Labelled photos from "formula-one-cars-images", an image-classification folder in faw01/formula-one-image-classification-model. The possible labels are: Alfa Romeo, BWT, Ferrari, Haas, McLaren, Mercedes, Red Bull, Renault, Toro Rosso, Williams.

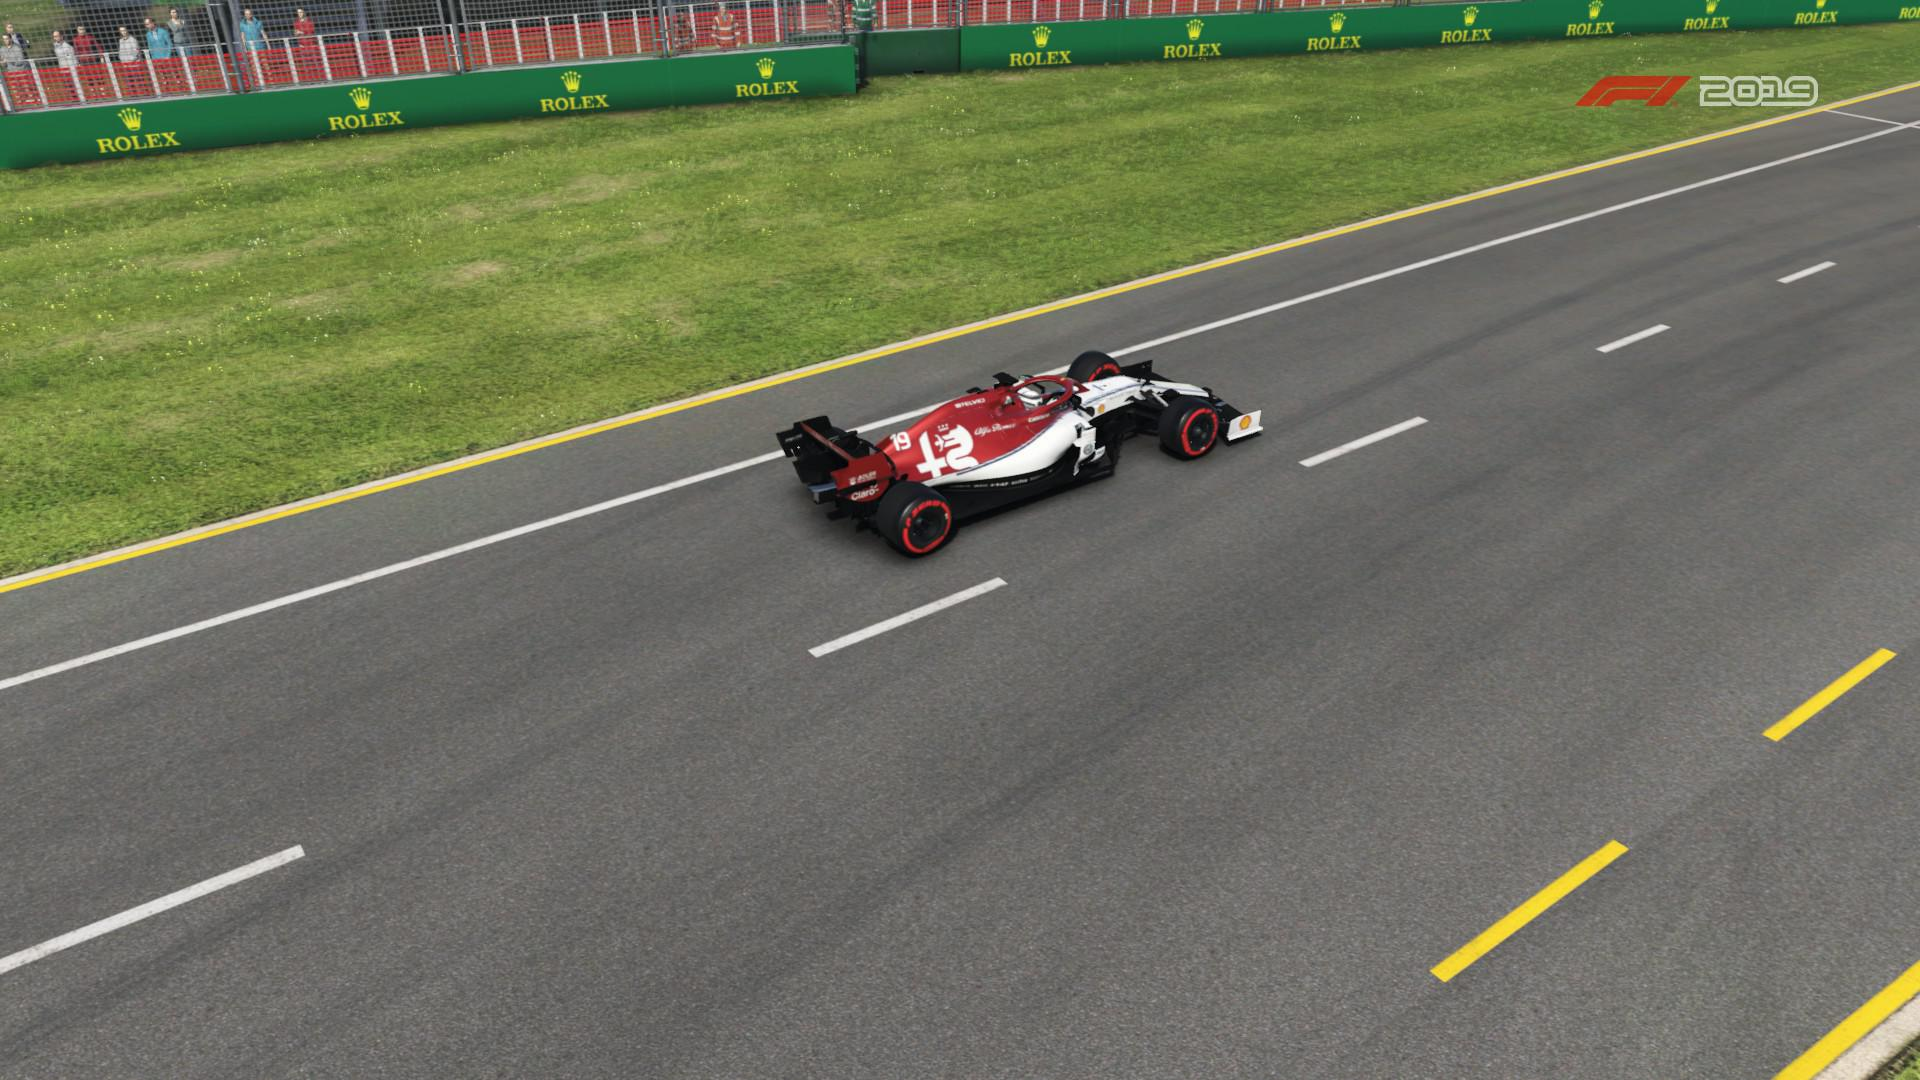
Label: Alfa Romeo

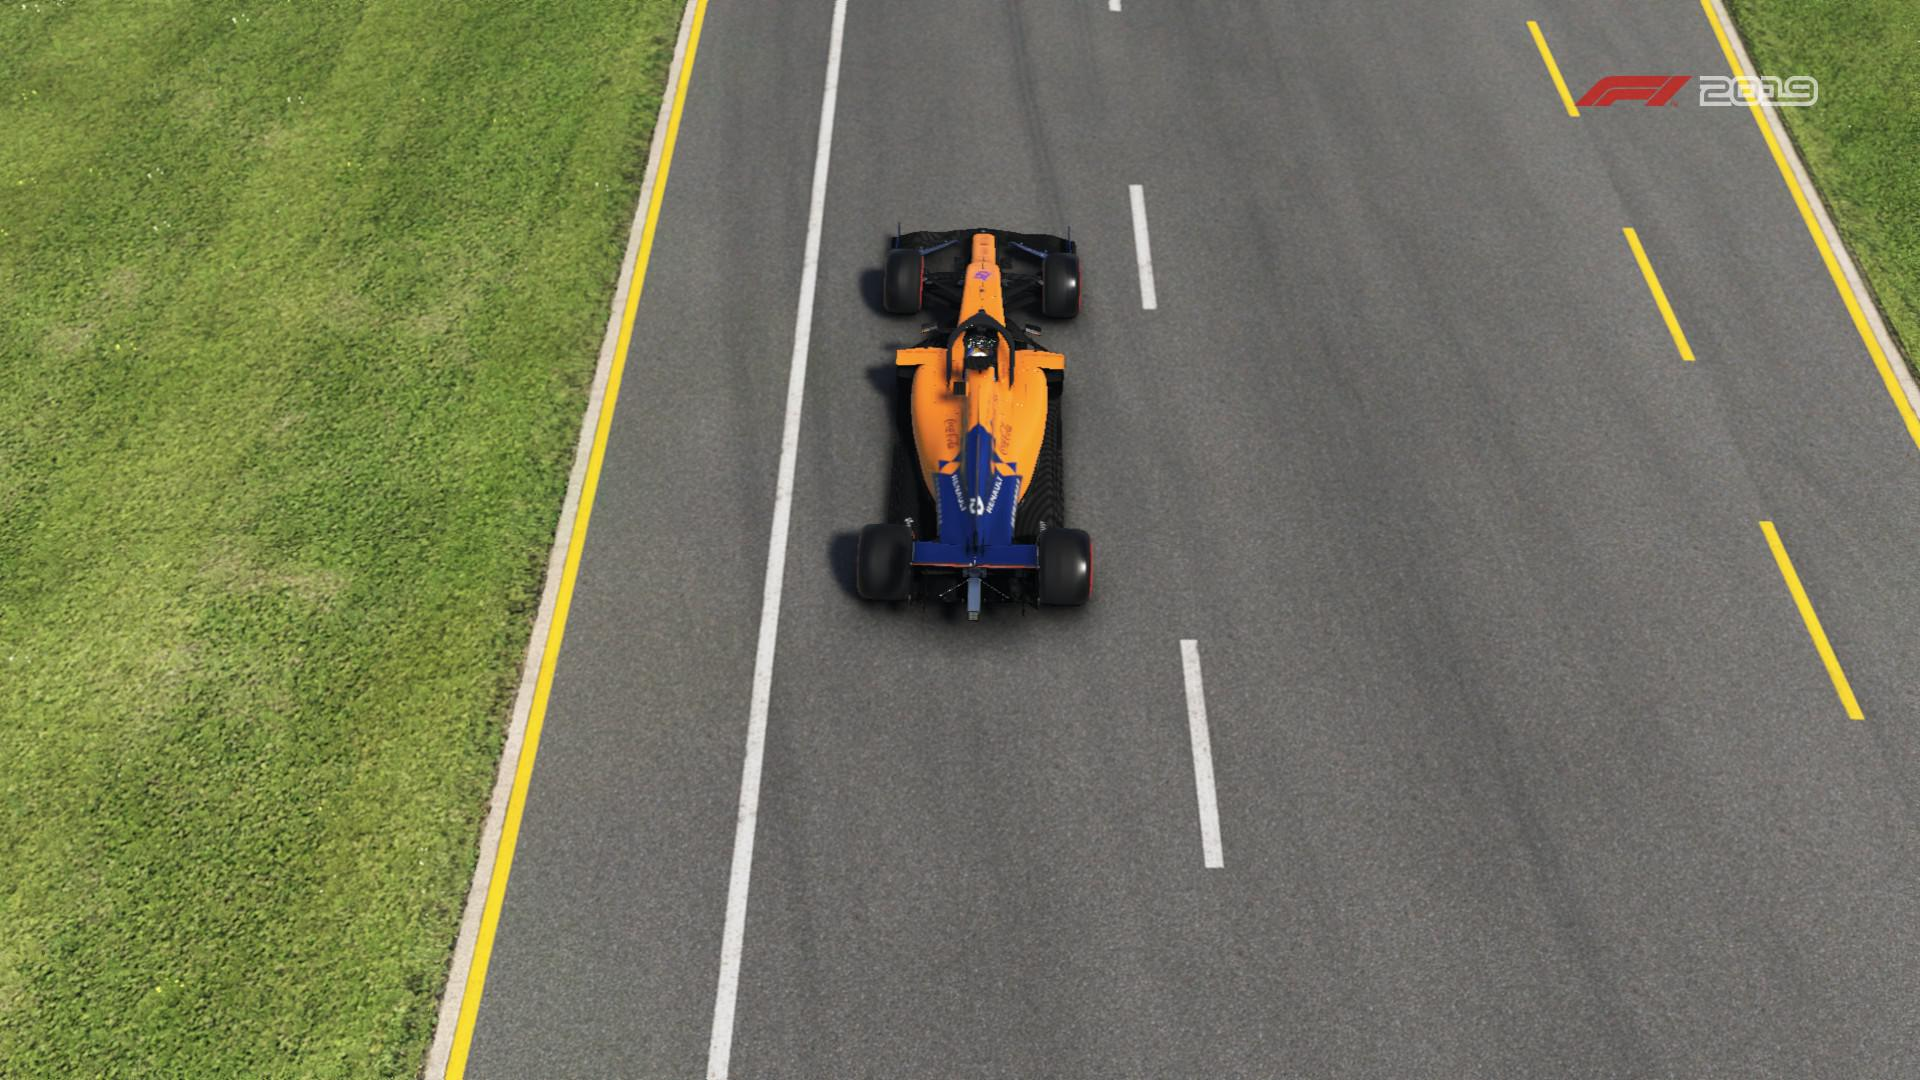
Label: McLaren

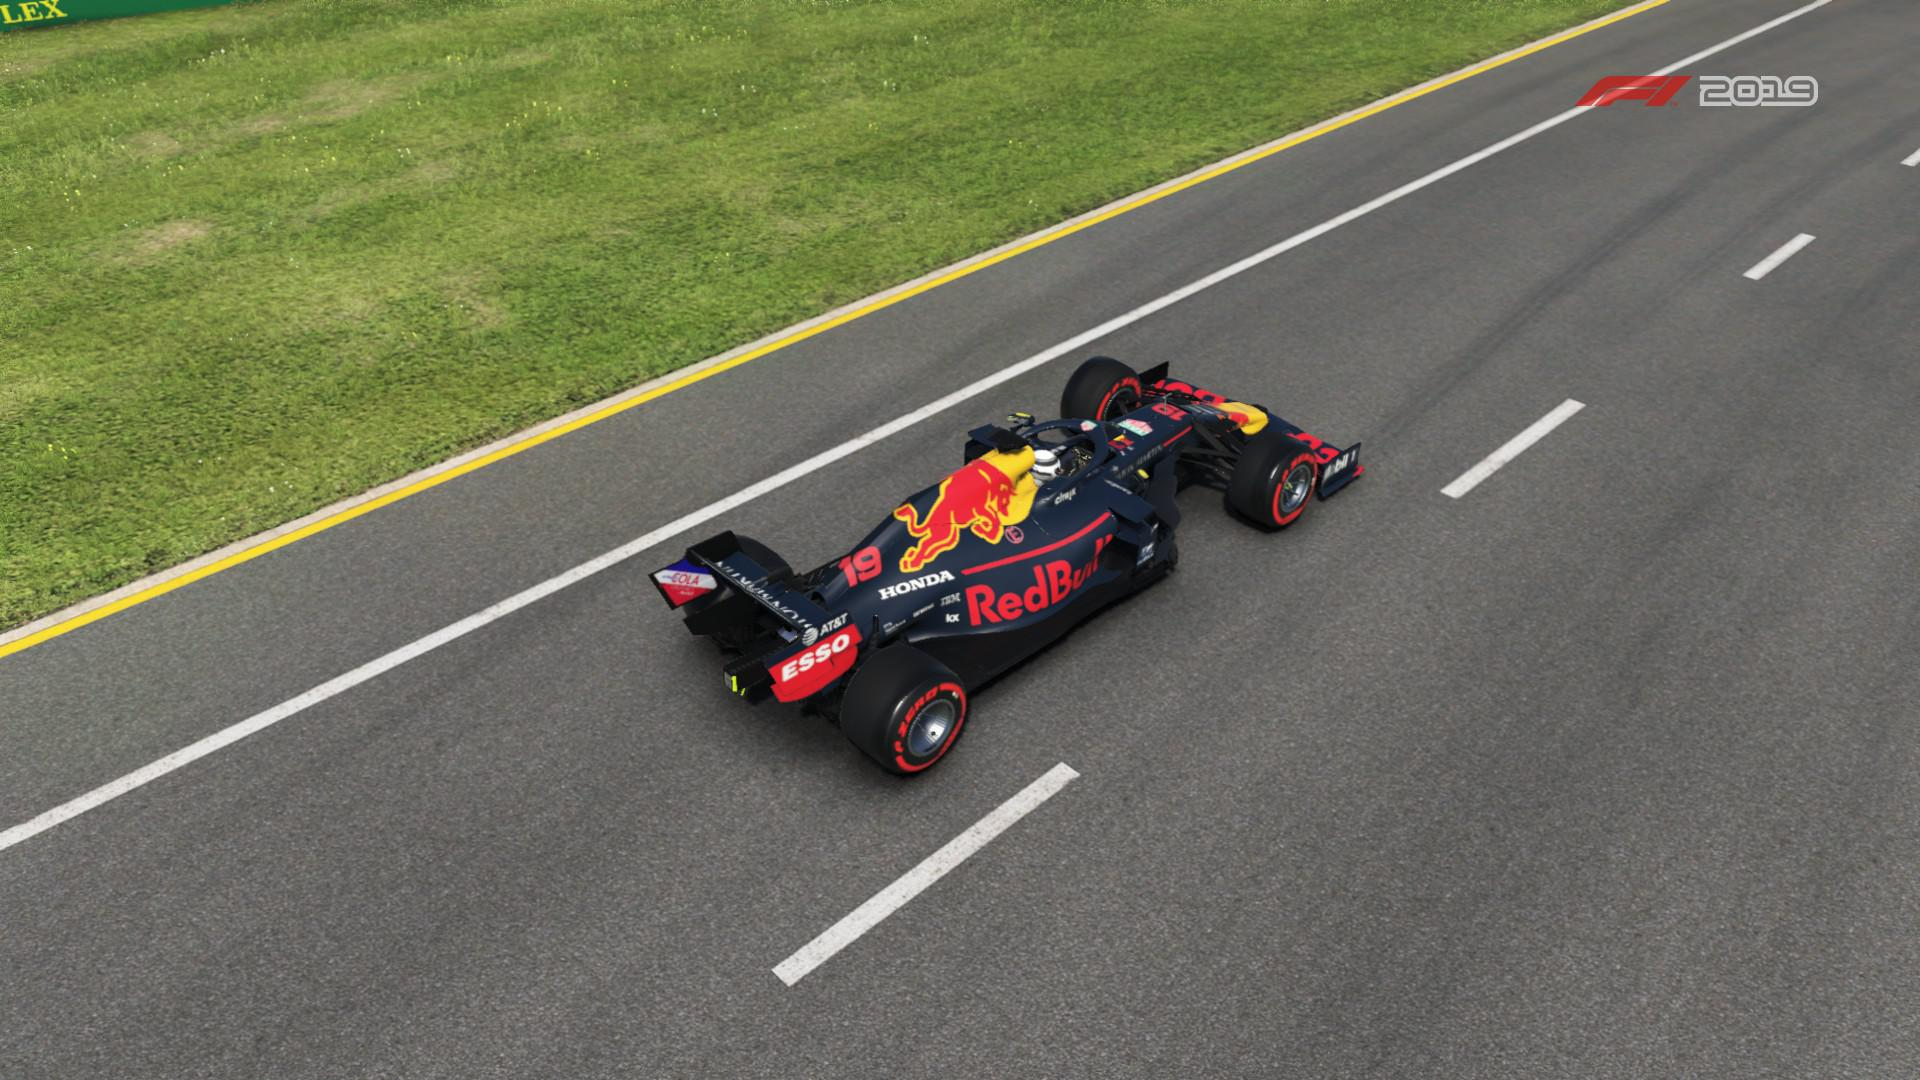
Label: Red Bull

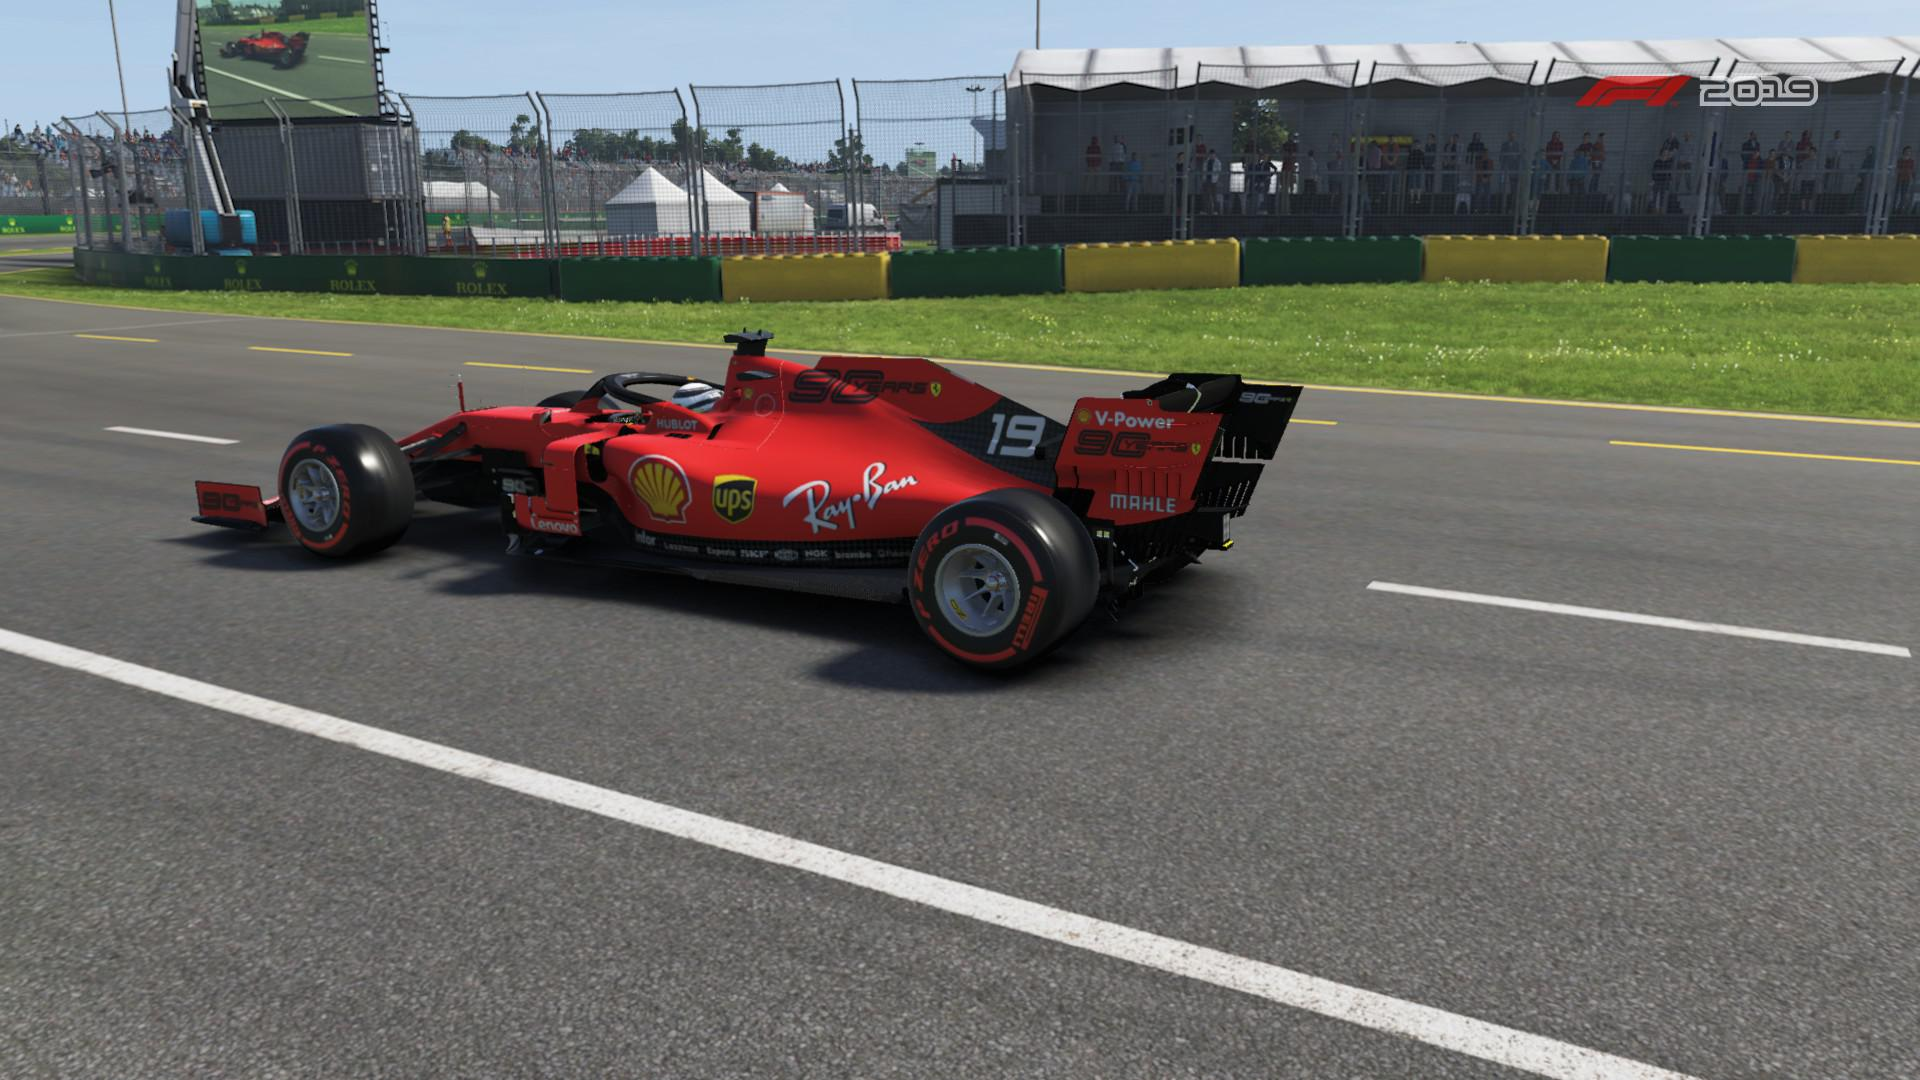
Label: Ferrari

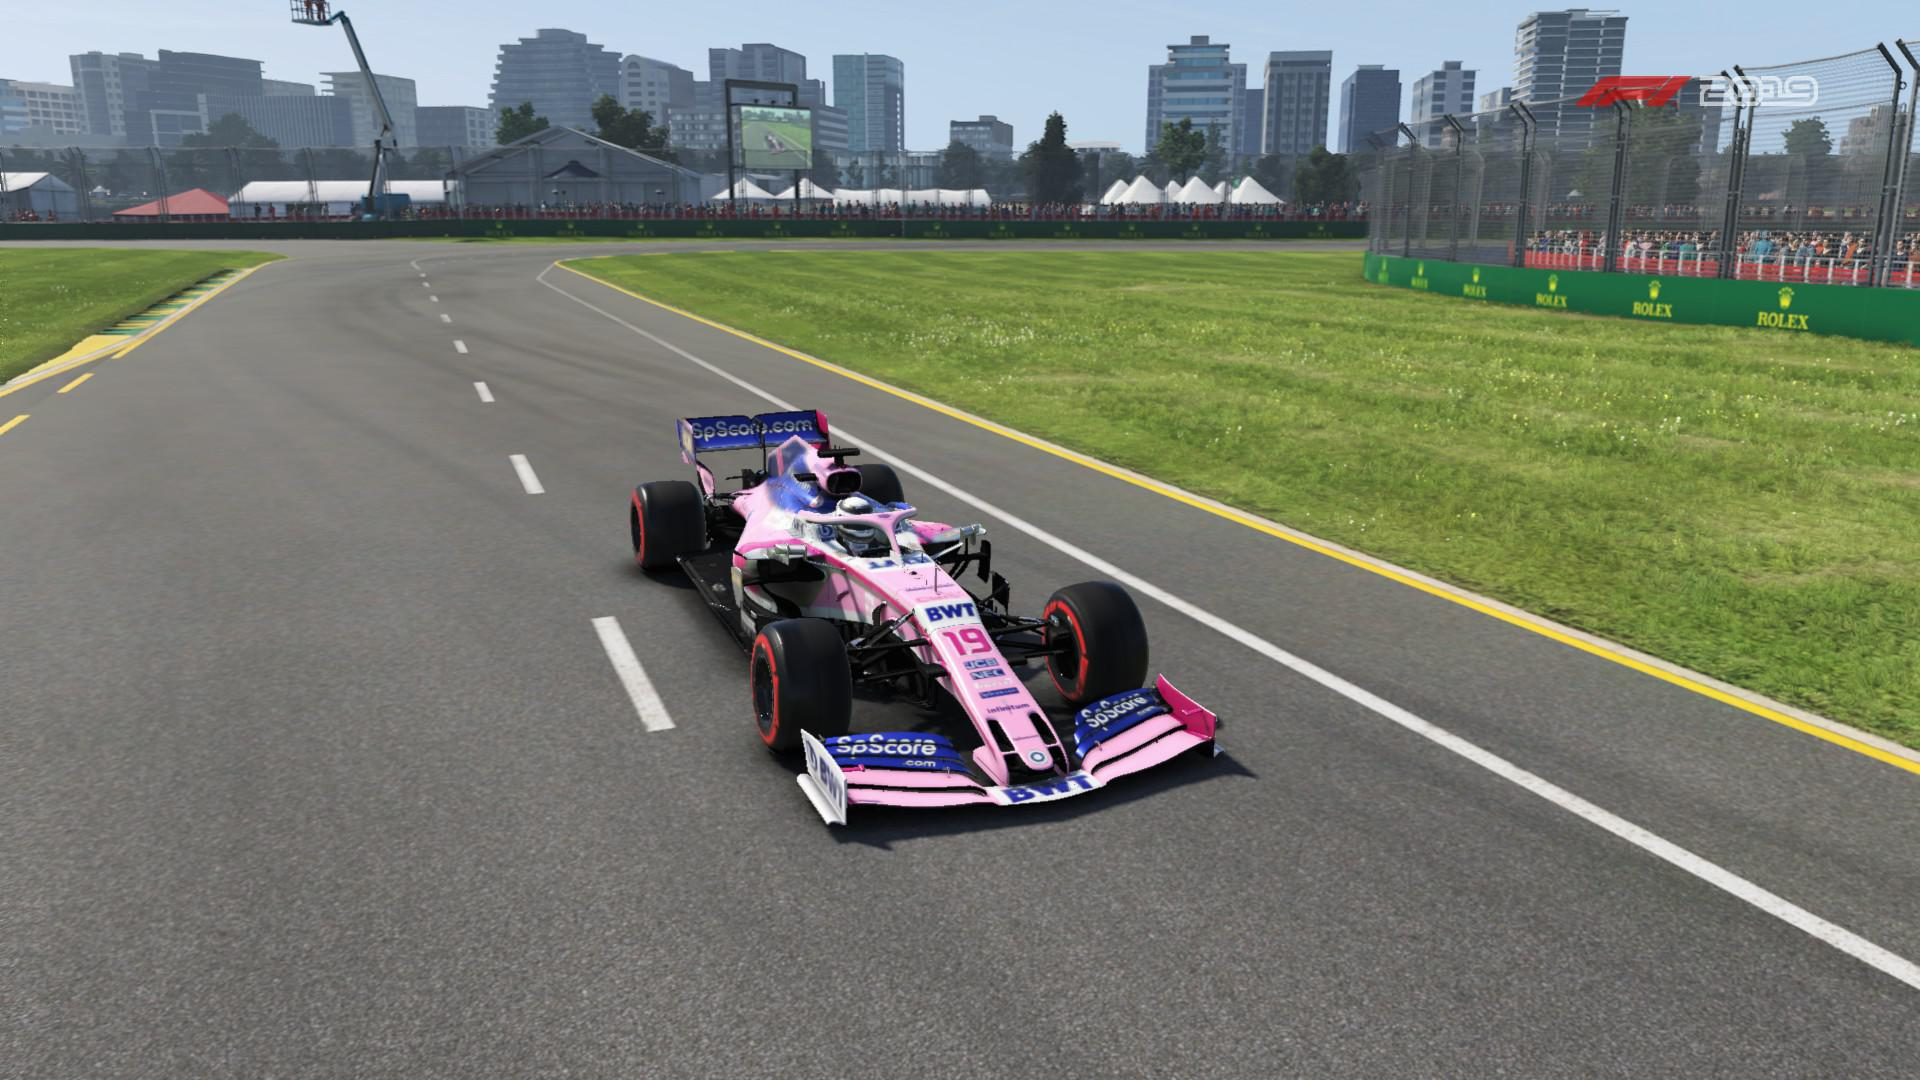
Label: BWT

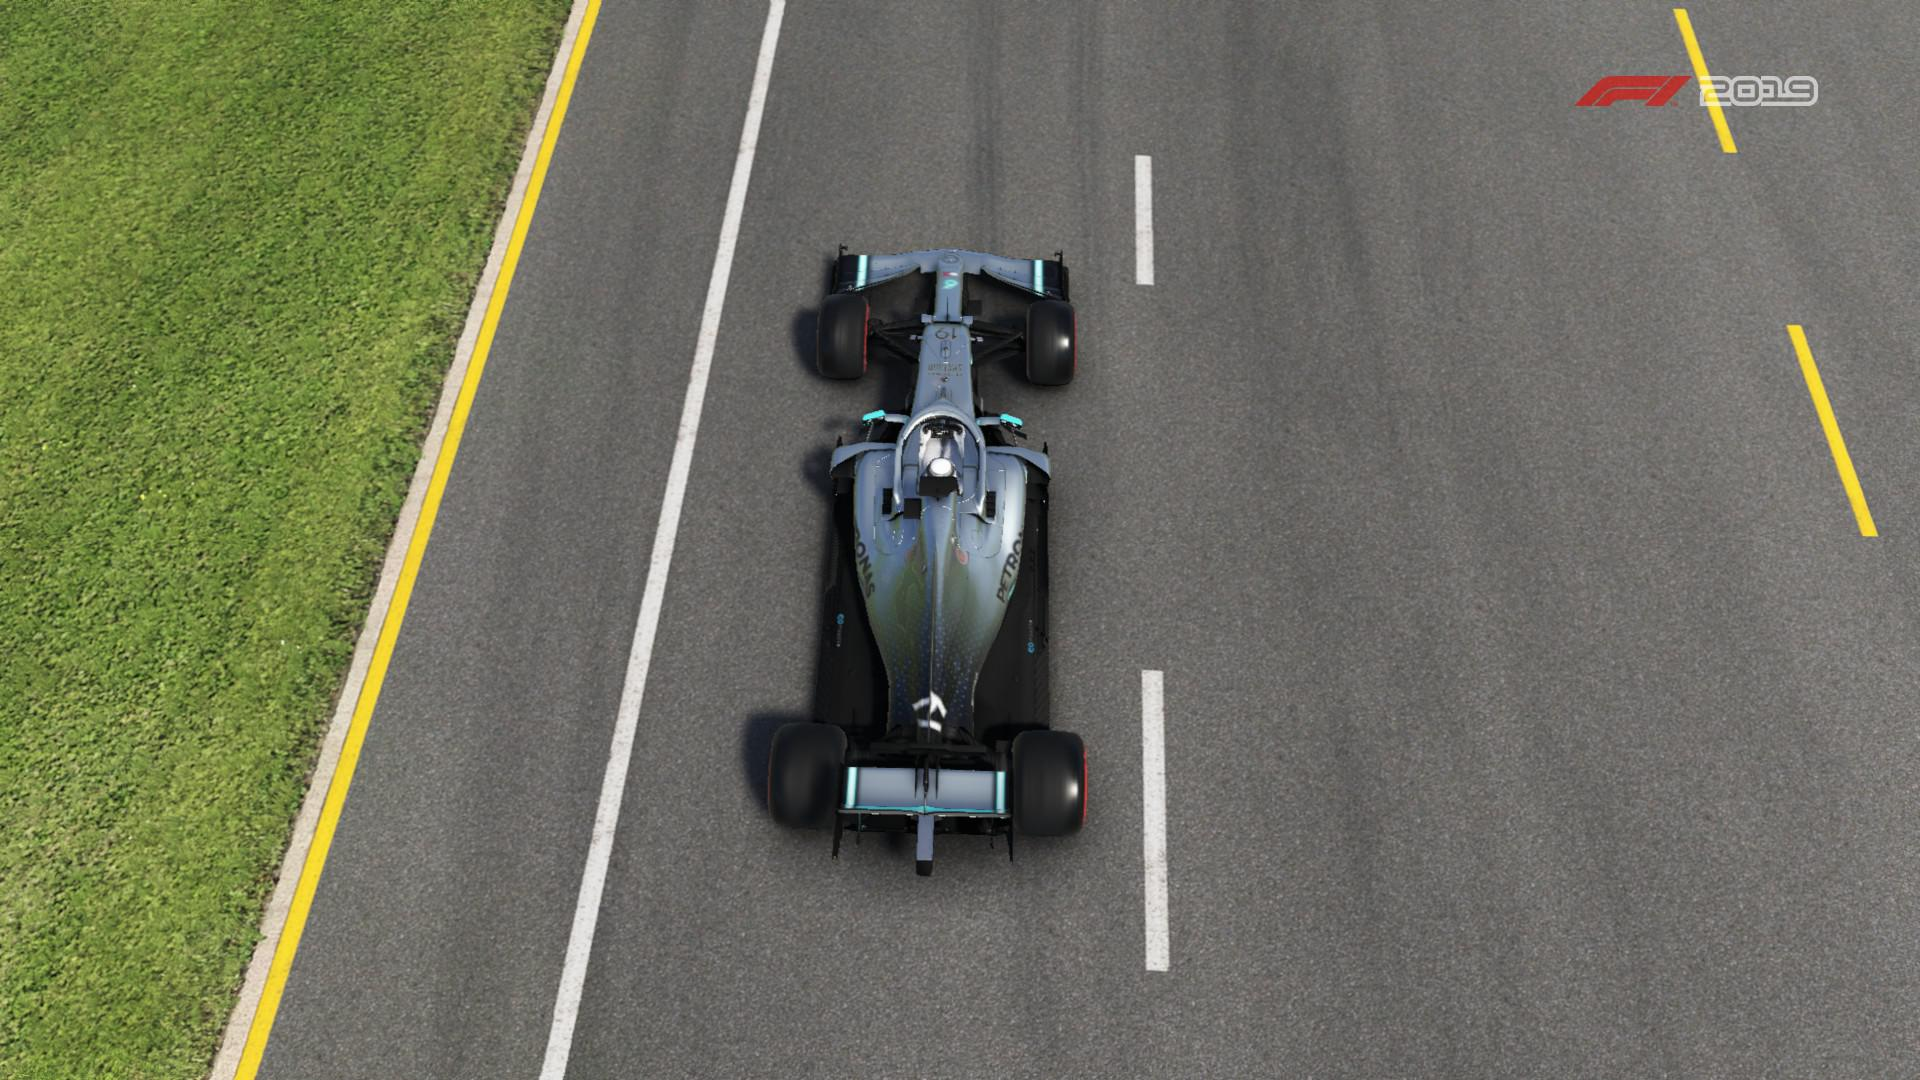
Label: Mercedes
